Photos from the image-classification dataset "NewDataset5000" in the GitHub repository CemFurkanKrc/goruntu_isleme. Its 4 classes are: 10kurus, 25kurus, 50kurus, 5kurus.

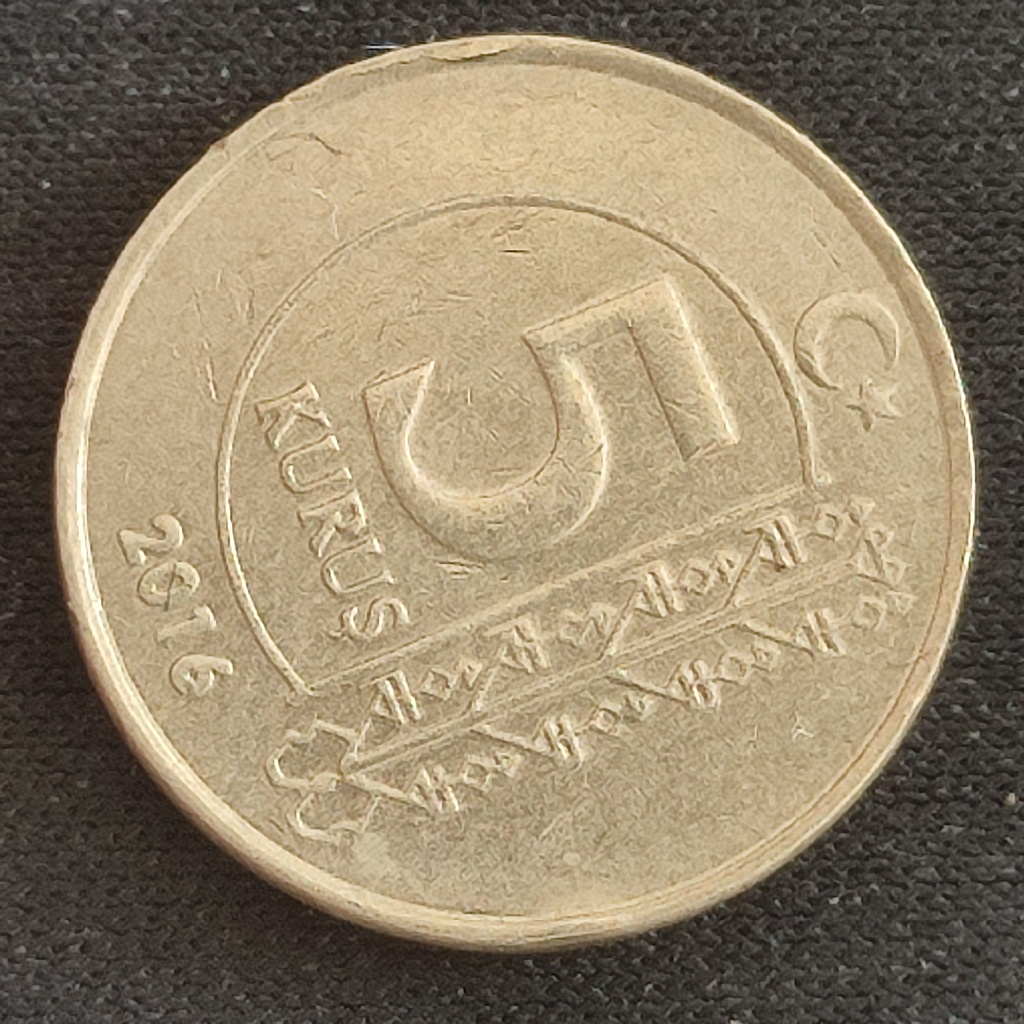
Label: 5kurus

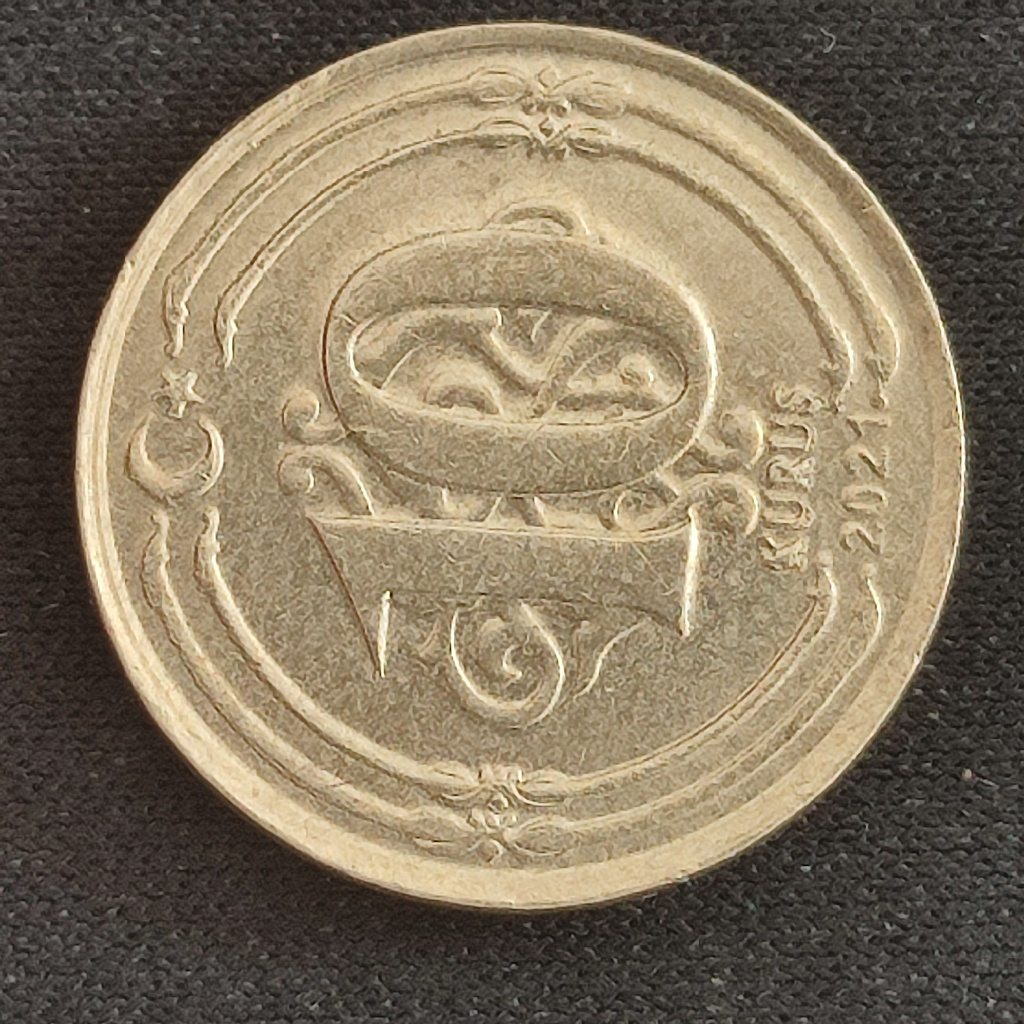
Label: 10kurus

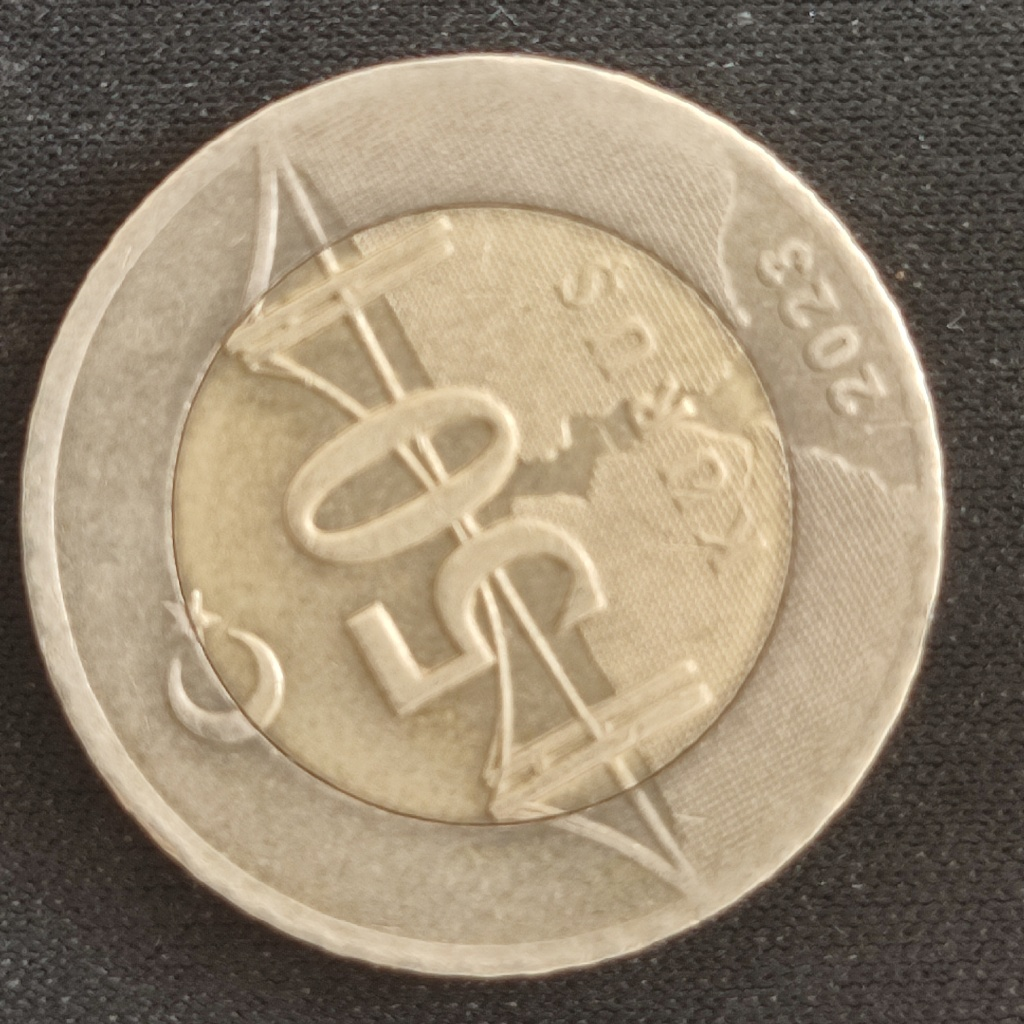
Label: 50kurus

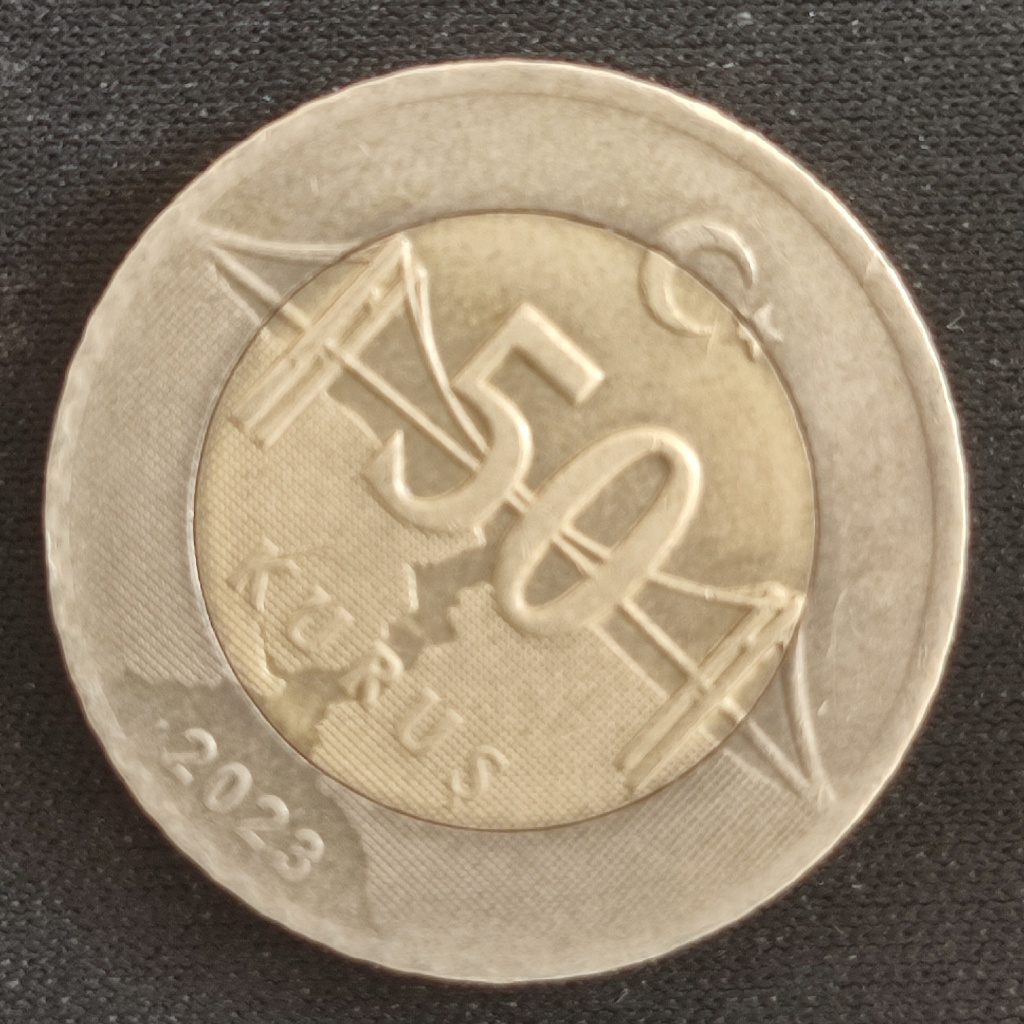
Label: 50kurus

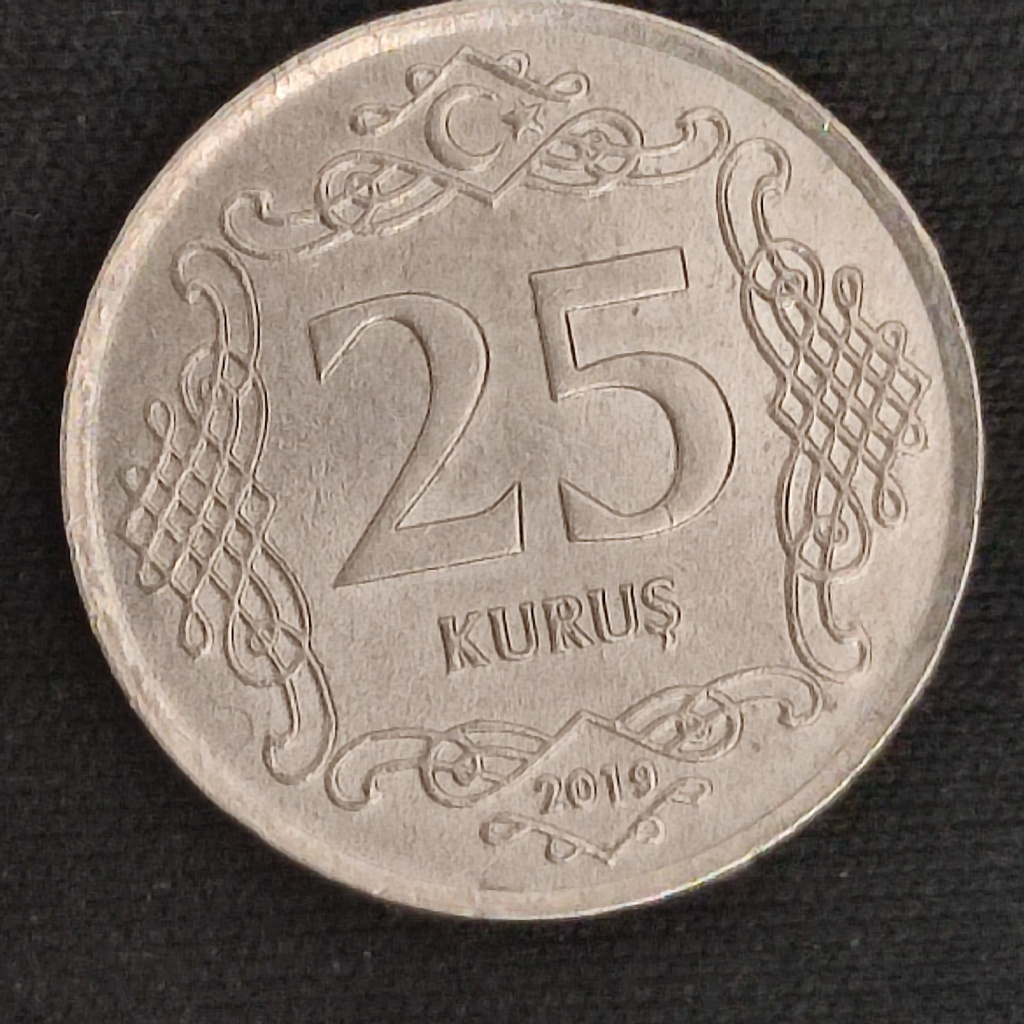
Label: 25kurus

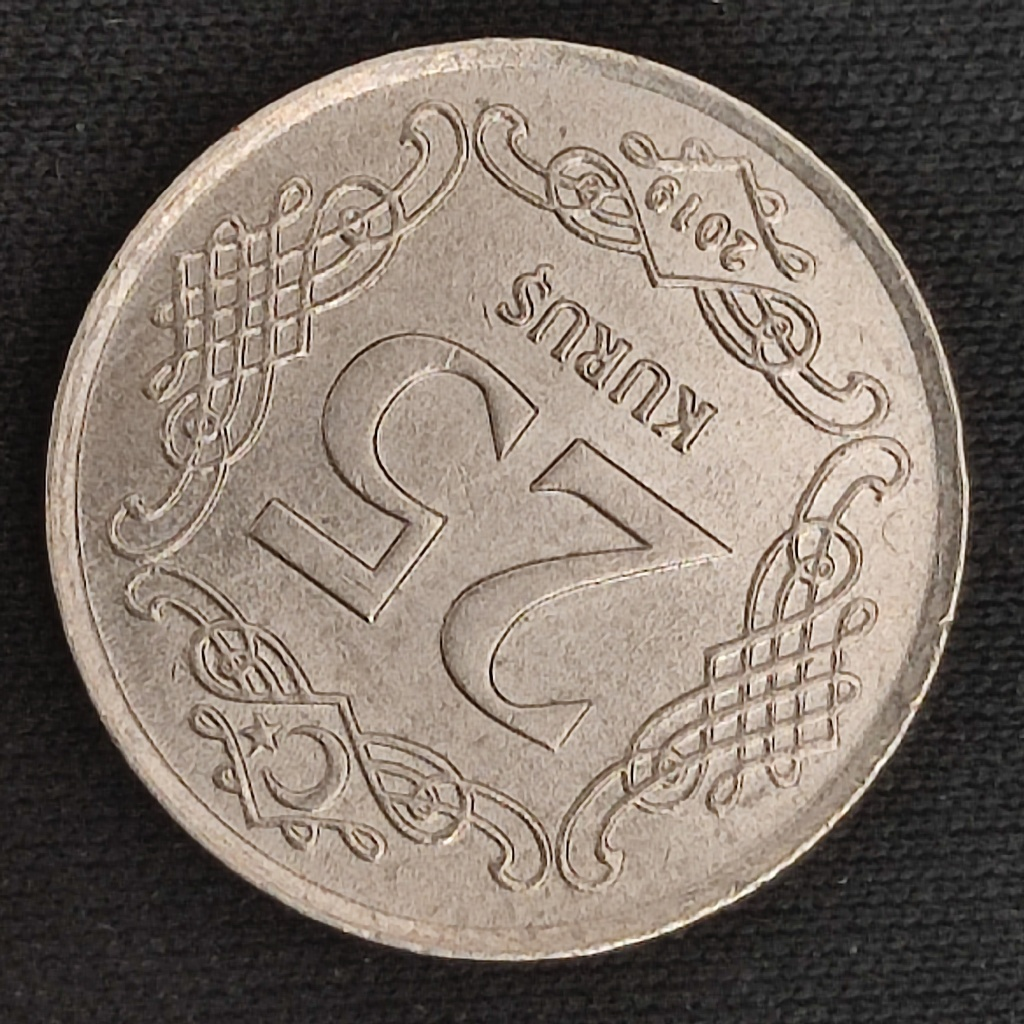
Label: 25kurus
